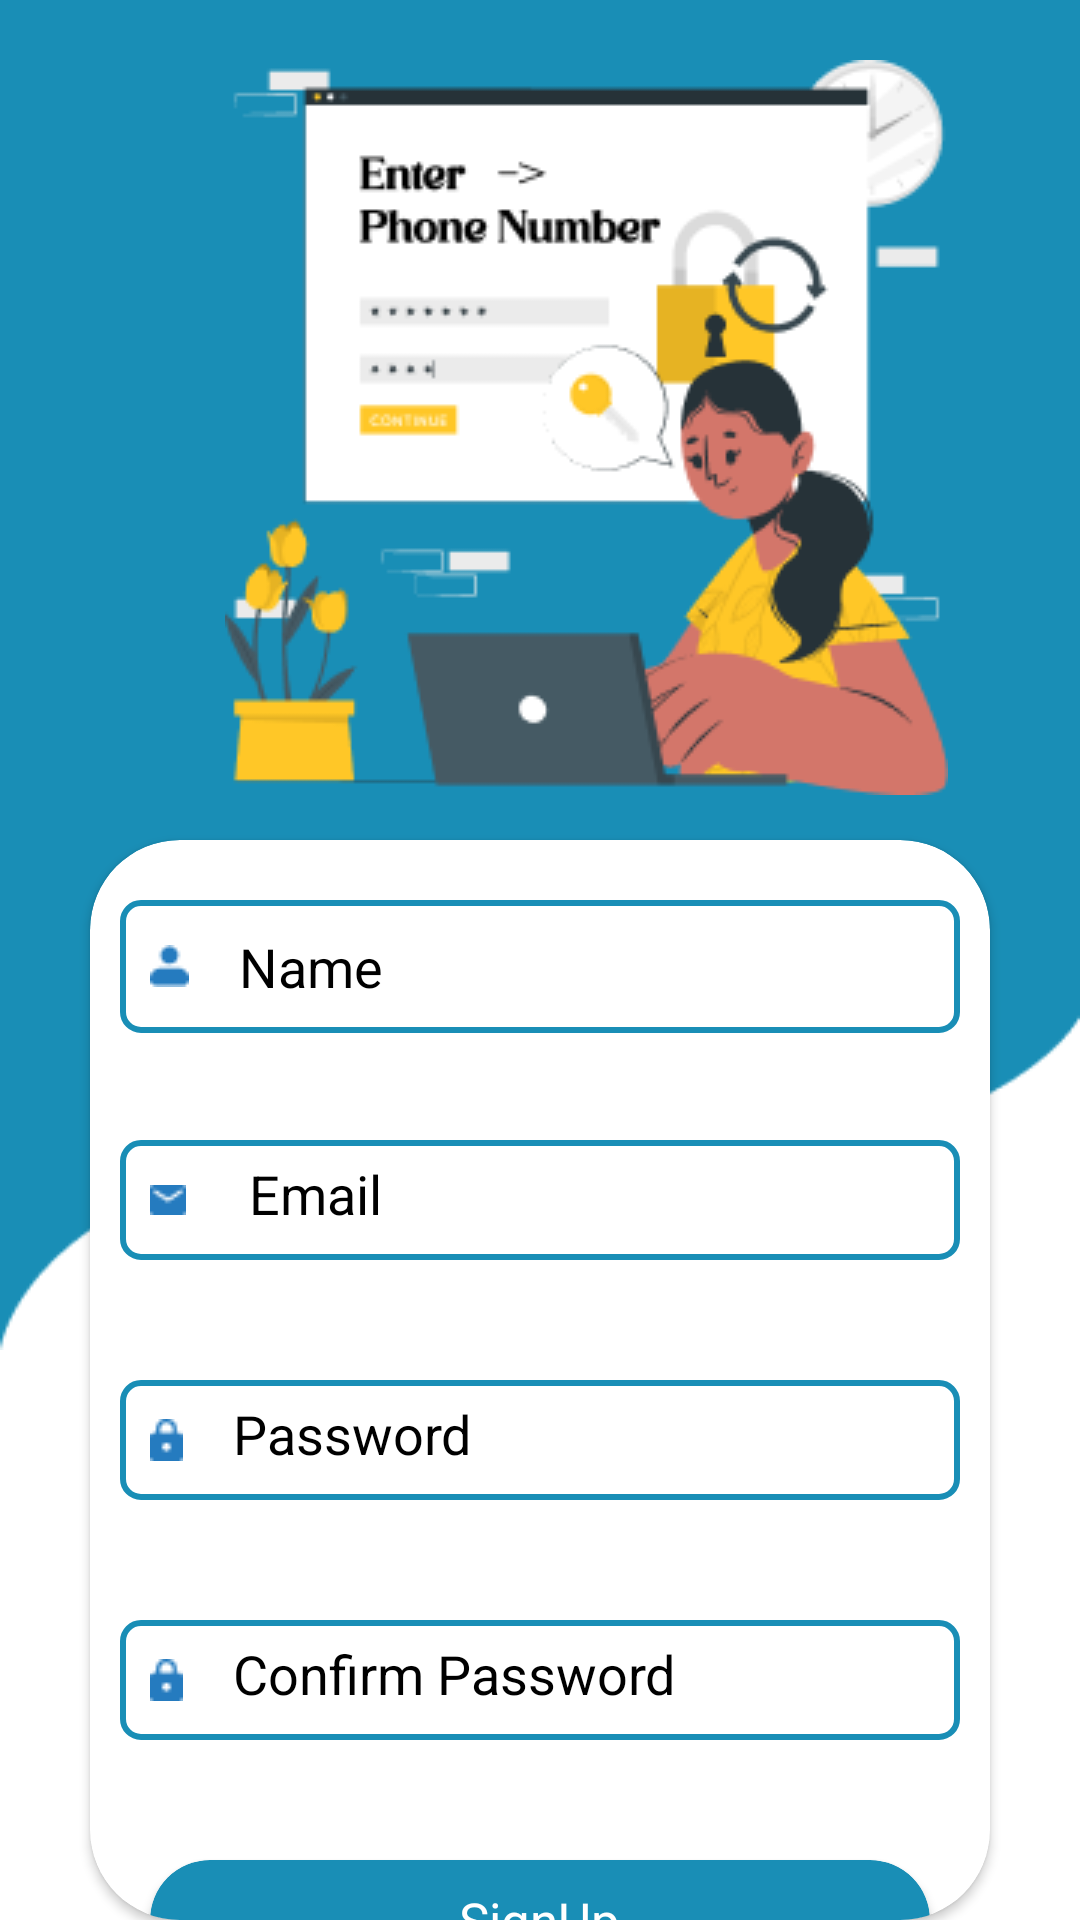

The Android layout XML behind this screen, and the referenced resources:
<!-- AndroidManifest.xml: application theme Theme.Sopermarket -->
<!-- res/layout/activity_loginpage.xml -->
<?xml version="1.0" encoding="utf-8"?>
<RelativeLayout xmlns:android="http://schemas.android.com/apk/res/android"
    xmlns:app="http://schemas.android.com/apk/res-auto"
    xmlns:tools="http://schemas.android.com/tools"
    android:layout_width="match_parent"
    android:layout_height="match_parent"
    android:background="@color/white"
    tools:context=".loginpage"
    >

    <ImageView
        android:layout_width="match_parent"
        android:layout_height="450dp"
        android:background="@drawable/loginbackground"
        />

    <ImageView
        android:layout_width="wrap_content"
        android:layout_height="wrap_content"
        android:src="@drawable/loginimage"
        android:layout_marginStart="75dp"
        android:layout_marginTop="20dp"
        />

    <androidx.cardview.widget.CardView
        android:layout_width="300dp"
        android:layout_height="400dp"
        android:layout_marginStart="30dp"
        android:layout_marginTop="280dp"
        app:cardCornerRadius="30dp"
        android:backgroundTint="@color/white"
        android:foregroundGravity="center"
        style="@style/ShapeAppearance.Material3.LargeComponent"
        >
        <androidx.cardview.widget.CardView
            android:layout_width="260dp"
            android:layout_height="40dp"
            android:id="@+id/btnsignup"
            android:backgroundTint="#198EB6"
            android:layout_marginTop="340dp"
            android:layout_marginStart="20dp"
            app:cardCornerRadius="30dp">

            <TextView
                android:id="@+id/tvLogininbut"
                android:layout_width="wrap_content"
                android:layout_height="wrap_content"
                android:text="SignUp"
                android:layout_gravity="center"
                android:textSize="17sp"
                android:textColor="@color/white"
                android:visibility="visible"/>

            <ProgressBar
                android:id="@+id/progressbarview"
                android:layout_width="30dp"
                android:layout_height="30dp"
                style="@style/Widget.AppCompat.ProgressBar"
                android:progress="25"
                android:backgroundTint="@color/white"
                android:layout_gravity="center_vertical"
                android:layout_marginStart="10dp"
                android:visibility="gone"
                />

            <TextView
                android:id="@+id/tvWaitinbut"
                android:layout_width="wrap_content"
                android:layout_height="wrap_content"
                android:text="Please wait..."
                android:layout_gravity="center"
                android:textSize="17sp"
                android:textColor="@color/white"
                android:visibility="gone"/>

        </androidx.cardview.widget.CardView>


        <EditText
            android:id="@+id/edName"
            android:layout_width="280dp"
            android:layout_height="wrap_content"
            android:layout_marginStart="10dp"
            android:layout_marginTop="20dp"
            android:background="@drawable/idettxtlogin"
            android:drawableLeft="@drawable/personlogin"
            android:drawableTint="#257BBF"
            android:padding="10dp"
            android:drawablePadding="8dp"
            android:hint="  Name"
            android:textColorHint="@color/black"
            android:inputType="textPersonName"
            />

        <EditText
            android:id="@+id/edEmailup"
            android:layout_width="280dp"
            android:layout_height="40dp"
            android:layout_marginTop="100dp"
            android:layout_marginStart="10dp"
            android:drawableLeft="@drawable/emaillogin"
            android:background="@drawable/idettxtlogin"
            android:drawableTint="#257BBF"
            android:padding="10dp"
            android:drawablePadding="8dp"
            android:hint="   Email"
            android:textColorHint="@color/black"
            android:inputType="textEmailAddress"
            />

        <EditText
            android:id="@+id/edpasswordup"
            android:layout_width="280dp"
            android:layout_height="40dp"
            android:layout_marginTop="180dp"
            android:layout_marginStart="10dp"
            android:drawableLeft="@drawable/passwordlogin"
            android:background="@drawable/idettxtlogin"
            android:drawableTint="#257BBF"
            android:padding="10dp"
            android:drawablePadding="8dp"
            android:hint="  Password"
            android:textColorHint="@color/black"
            android:inputType="textPassword"
            />

        <EditText
            android:id="@+id/edconfermpass"
            android:layout_width="280dp"
            android:layout_height="40dp"
            android:layout_marginTop="260dp"
            android:layout_marginStart="10dp"
            android:drawableLeft="@drawable/passwordlogin"
            android:background="@drawable/idettxtlogin"
            android:drawableTint="#257BBF"
            android:padding="10dp"
            android:drawablePadding="8dp"
            android:hint="  Confirm Password"
            android:textColorHint="@color/black"
            android:inputType="textPassword"
            />

    </androidx.cardview.widget.CardView>

<TextView
    android:layout_width="wrap_content"
    android:layout_height="wrap_content"
    android:text="already have account?"
    android:layout_marginTop="690dp"
    android:layout_marginStart="70dp"
    android:textSize="17sp"
    android:textStyle="bold"
    />

    <TextView
        android:id="@+id/tvtologinpage"
        android:layout_width="wrap_content"
        android:layout_height="wrap_content"
        android:text="Login!"
        android:layout_marginTop="690dp"
        android:layout_marginStart="235dp"
        style="@style/Widget.AppCompat.TextView.SpinnerItem"
        android:textColor="@color/parent"
        android:textSize="18sp"
        android:textStyle="bold"
        />

</RelativeLayout>
<!-- resources referenced by this layout -->
<resources>
  <color name="black">#FF000000</color>
  <color name="parent">#198EB6</color>
  <color name="white">#FFFFFFFF</color>
  <!-- drawable emaillogin: png bitmap (drawable, 291 bytes) -->
  <!-- drawable idettxtlogin (drawable) -->
  <?xml version="1.0" encoding="utf-8"?>
  
  <shape xmlns:android="http://schemas.android.com/apk/res/android"
      android:shape="rectangle">
  
      <solid android:color="@color/cardview_light_background"/>
      <corners android:radius="6dp"/>
      <stroke android:width="2dp"
          android:color="@color/parent"/>
  
  
  </shape>
  <!-- drawable loginbackground: png bitmap (drawable, 3139 bytes) -->
  <!-- drawable loginimage: png bitmap (drawable, 19703 bytes) -->
  <!-- drawable passwordlogin: png bitmap (drawable, 330 bytes) -->
  <!-- drawable personlogin: png bitmap (drawable, 343 bytes) -->
  <style name="Theme.Sopermarket" parent="Base.Theme.Sopermarket" />
  <style name="Base.Theme.Sopermarket" parent="Theme.Material3.DayNight.NoActionBar">
          
          
          <item name="buttonBarNegativeButtonStyle">@color/parent</item>
          <item name="android:statusBarColor">@color/project_background</item>
  
      </style>
  <color name="project_background">#198EB6</color>
</resources>
